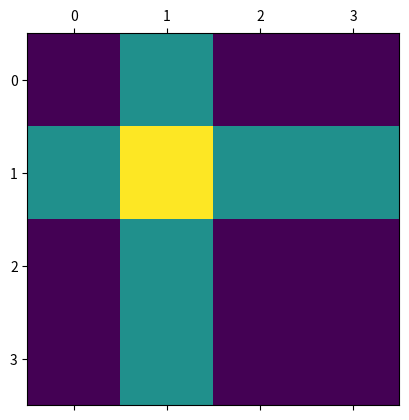
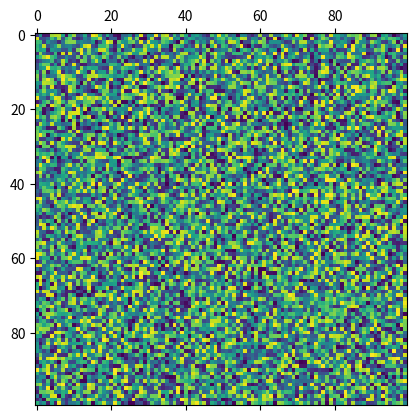
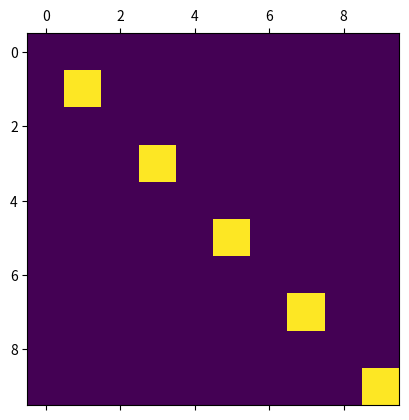
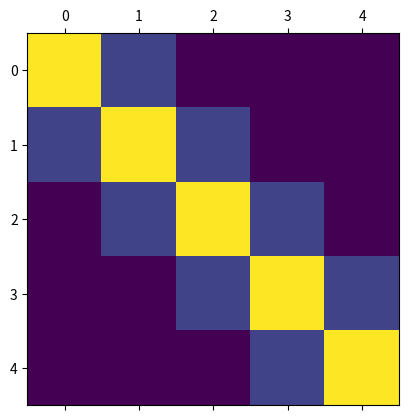
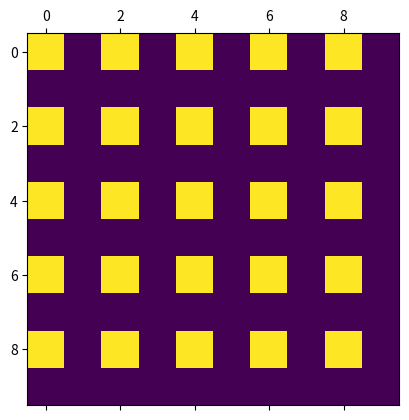

Recreate these plots in Python, in order.
# ---
# jupyter:
#   jupytext:
#     text_representation:
#       extension: .py
#       format_name: percent
#       format_version: '1.3'
#       jupytext_version: 1.16.4
#   kernelspec:
#     display_name: Python 3 (ipykernel)
#     language: python
#     name: python3
# ---

# %% [markdown]
# # PA 1.6: Boxes and Bugs
#
# <h1 style="position: absolute; display: flex; flex-grow: 0; flex-shrink: 0; flex-direction: row-reverse; top: 60px;right: 30px; margin: 0; border: 0">
#     <style>
#         .markdown {width:100%; position: relative}
#         article { position: relative }
#     </style>
#     <img src="https://gitlab.tudelft.nl/mude/public/-/raw/main/tu-logo/TU_P1_full-color.png" style="width:100px; height: auto; margin: 0" />
#     <img src="https://gitlab.tudelft.nl/mude/public/-/raw/main/mude-logo/MUDE_Logo-small.png" style="width:100px; height: auto; margin: 0" />
# </h1>
# <h2 style="height: 10px">
# </h2>
#
# *[CEGM1000 MUDE](http://mude.citg.tudelft.nl/): Week 1.6. Due: before Friday, Oct 4, 2024.*

# %% [markdown]
# The purpose of this notebook is to introduce a few useful Python topics:
#
# 1. Visualize a matrix with `plt.matshow` (Matplotlib)
# 2. Filling in the contents of a matrix ($m$ x $n$ Numpy array) with specific patterns and values
# 3. Illustrate the difference between `range` and `np.arange`
#
#
# ## Context
#
# For many scientific computing applications, in particular the field of numerical analysis, we formulate and solve our problems using matrices. The matrix itself is an arbitrary collection of values, however, the formulation and discretization of the problem will dictate a specific structure and meaning to the arrangement of the values inside a given matrix. When solving ordinary and partial differential equations with numerical schemes, we discretize space and time into discrete points or intervals, and the values of interest are specified by the elements of a matrix or vector. For example, a vector of the quantity $y$ can be discretized as `y = [y0, y1, y2, ... , yn]`, where each element `yi` refers to the $n$ spatial coordinate of $y_i$. For 2D problems, or perhaps problem with a temporal component (a dependence on time), we need to encode this information in matrices. Thus, when implementing numerical schemes, it is important to be able to fill in the values of a matrix in an efficient and reliable way.

# %%
import numpy as np
import matplotlib.pyplot as plt

# %% [markdown]
# ## Topic 1: Visualizing a Matrix
#
# At this point you should be familiar with the Numpy library and its key data type the `ndarray`. In other words, it should be very obvious why executing something like this:
#
# ```python
# import numpy as np
# x = np.array([1, 4, 7, 9])
# ```
#
# returns something like this:
# ```python
# numpy.ndarray
# ```
#
# We have already also used Numpy to create 2D arrays to represent matrices. Often one of the challenges of working with matrices is visualizing their contents, especially when the matrices become very large. Fortunately there is a Matplotlib method that makes visualizing matrices very easy: `matshow`. When using the conventional import statement `import matplotlib.pyplot as plt`, we can use this method as `plt.matshow`.

# %% [markdown]
# <div style="background-color:#AABAB2; color: black; width:95%; vertical-align: middle; padding:15px; margin: 10px; border-radius: 10px">
# <p>
# <b>Task 1.1:</b>   
# Use the Python <code>help</code> function to view the docstring (documentation) of the matrix visualization method.
# </p>
# </div>

# %%
# help(plt.matshow)

# %% [markdown]
# <div style="background-color:#AABAB2; color: black; width:95%; vertical-align: middle; padding:15px; margin: 10px; border-radius: 10px">
# <p>
# <b>Task 1.2:</b>   
# Run the cell below to visualize the A matrix. Change the values and rerun the cell to see the effect, especially noting that each "square" corresponds to an element in the matrix. Simple, right?!
# </p>
# </div>

# %%
A = [[1, 2, 1, 1],
     [2, 3, 2, 2],
     [1, 2, 1, 1],
     [1, 2, 1, 1]]

plt.matshow(A)
plt.show()

# %% [markdown]
# <div style="background-color:#AABAB2; color: black; width:95%; vertical-align: middle; padding:15px; margin: 10px; border-radius: 10px">
# <p>
# <b>Task 1.3:</b>   
# Run the cell below to see how a 100x100 matrix filled with random values looks.
# </p>
# </div>

# %%
A = np.random.rand(100, 100)
plt.matshow(A)
plt.show()

# %% [markdown]
# That's pretty much all there is to it. Note that the axes indicate the row and column indices.

# %% [markdown]
# ## Topic 2: Filling a Matrix
#
# Now that we can visualize the contents of a matrix, lets find an efficient way to fill it with specific values, focusing on creating specific patterns in an efficient way with our Python code. First, let's recall a few more important things about Numpy arrays, focusing on the particular case of making a 2-dimensional arrays to represent 2-dimensional matrices.
#
# One of the first things to remember is that Numpy uses a parameter `shape` to define the dimension and length of each axis of an array. For the 2D case, this means an $m$-by-$n$ matrix is specified with a tuple containing two elements: `(m, n)`.
#
# Second, Numpy has _many_ methods that make it easy to create a matrix and fill it with specific values. Check out a cool list here: [Numpy array creation routines](https://numpy.org/doc/2.0/reference/routines.array-creation.html#). Some commonly used methods are:
# - `np.zeros`
# - `np.ones`
# - `np.full`
#
# Third there are many Numpy methods that can _modify_ an existing matrix (see the same list linked above), for example: `np.fill_diagonal`. 
#
# Finally, remember that arrays are quite smart when it comes to indexing. For example, we can use the `range` method (part of the standard Python library) to things to specific indices in an array.
#
# With these tips in mind, let's go over a few warm-up exercises to see how to easily manipulate matrices.

# %% [markdown]
# <div style="background-color:#AABAB2; color: black; width:95%; vertical-align: middle; padding:15px; margin: 10px; border-radius: 10px">
# <p>
# <b>Task 2.1:</b>   
#
# Refresh your memory on the <code>range</code> function by printing the documentation. Then comment the help line and confirm that you can use the function by using a list comprehension to print: a) values from 1 to 5, then b) values 2, 4, 6, 8, 10. 
#
# </p>
# </div>

# %%
# # help(range)
# 
# print('Part a:')
# [print(i) for i in YOUR_CODE_HERE]
# print('Part b:')
# [print(i) for i in YOUR_CODE_HERE]

# SOLUTION
print('Part 1:')
[print(i) for i in range(6)]

print('Part 2:')
[print(i) for i in range(2, 11, 2)]

# %% [markdown]
# <div style="background-color:#AABAB2; color: black; width:95%; vertical-align: middle; padding:15px; margin: 10px; border-radius: 10px">
# <p>
# <b>Task 2.2:</b>   
#
# Use a Numpy method to create a 3x3 matrix filled with value 1.
#
# </p>
# </div>

# %%
# A = YOUR_CODE_HERE
# 
# assert np.all(A==1)
# assert A.shape==(3, 3)

# SOLUTION
A = np.ones((3,3))

assert np.all(A==1)
assert A.shape==(3, 3)

# %% [markdown]
# <div style="background-color:#AABAB2; color: black; width:95%; vertical-align: middle; padding:15px; margin: 10px; border-radius: 10px">
# <p>
# <b>Task 2.3:</b>   
#
# Use a Numpy method to create a 3x3 matrix filled with value 3 on the diagonal and 0 elsewhere.
#
# </p>
# </div>

# %%
# A = YOUR_CODE_HERE
# np.YOUR_CODE_HERE
# 
# assert np.all(A.diagonal()==3)
# assert A.sum()==9
# assert A.shape==(3, 3)

# SOLUTION
A = np.zeros((3,3))
np.fill_diagonal(A, 3)

assert np.all(A.diagonal()==3)
assert A.sum()==9
assert A.shape==(3, 3)

# %% [markdown]
# <div style="background-color:#AABAB2; color: black; width:95%; vertical-align: middle; padding:15px; margin: 10px; border-radius: 10px">
# <p>
# <b>Task 2.4:</b>   
#
# Use a Numpy method to create a 10x10 matrix, then assign every other element in the <em>diagonal</em> of the matrix to the value 1 using <code>range</code> and indexing. Use <code>plt.matshow()</code> to confirm that the matrix plot looks like a checkerboard.
#
# </p>
# </div>

# %%
# A = YOUR_CODE_HERE
# A[YOUR_CODE_HERE, YOUR_CODE_HERE] = YOUR_CODE_HERE

# plt.matshow(A)
# plt.show()

# assert A.shape==(10, 10)
# assert A.sum()==5
# assert np.sum(A==1)==5
# assert np.sum(A==0)==95

# SOLUTION
A = np.zeros((10,10))
A[range(1, 10, 2), range(1, 10, 2)] = 1

plt.matshow(A)
plt.show()

assert A.shape==(10, 10)
assert A.sum()==5
assert np.sum(A==1)==5
assert np.sum(A==0)==95

# %% [markdown]
# <div style="background-color:#AABAB2; color: black; width:95%; vertical-align: middle; padding:15px; margin: 10px; border-radius: 10px">
# <p>
# <b>Task 2.5:</b>   
#
# Use a Numpy method to create a 5x5 matrix, fill the diagonal with value 5, then use <code>range</code> and indexing to assign the diagonal above and below the center diagonal to the value 1. The solution is illustrated in the imported Markdown figure below.
#
# </p>
# </div>

# %% [markdown]
# ![solution for matrix 1](./auxiliary_files/matrix01.svg)

# %%
# A = YOUR_CODE_HERE
# YOUR_CODE_HERE
# A[YOUR_CODE_HERE, YOUR_CODE_HERE] = YOUR_CODE_HERE
# A[YOUR_CODE_HERE, YOUR_CODE_HERE] = YOUR_CODE_HERE

# plt.matshow(A)
# plt.show()

# assert A.shape==(5, 5)
# assert A.sum()==(5*5 + 2*4)

# SOLUTION
A = np.zeros((5, 5))
np.fill_diagonal(A, 5)
A[range(4), range(1, 5)] = 1
A[range(1, 5), range(4)] = 1

plt.matshow(A)
plt.show()

assert A.shape==(5, 5)
assert A.sum()==(5*5 + 2*4)

# %% [markdown]
# <div style="background-color:#AABAB2; color: black; width:95%; vertical-align: middle; padding:15px; margin: 10px; border-radius: 10px">
# <p>
# <b>Task 2.6:</b>   
# Create the matrix illustrated in the figure below, where the values are either 0 or 1.
# </p>
# </div>

# %% [markdown]
# ![solution for matrix 1](./auxiliary_files/matrix02.svg)

# %%
# A = YOUR_CODE_HERE
# for i in YOUR_CODE_HERE:
#     YOUR_CODE_HERE

# plt.matshow(A)
# plt.show()

# assert A.shape==(10, 10)
# assert A.sum()==25

# SOLUTION
A = np.zeros((10, 10))
for i in range(0, 10, 2):
    A[i, range(0, 10, 2)] = 1

plt.matshow(A)
plt.show()

assert A.shape==(10, 10)
assert A.sum()==25

# %% [markdown]
# ## Topic 3: a `range` and `arange`
#
# The previous part used `range` to fill in the items of a matrix. However, you may also be familiar with a method from the Numpy library called `arange`. On the one hand, both methods do similar things, which can roughly be described as follows:
#
# - if one input, a, is given, count integers from 0 to a
# - if two inputs, a and b, are given, count integers from a to b
# - if three inputs, a, b and c, are given, count from a to b by (integer!) increment c
# - in all cases, exclude b
#
# Despite these similarities they return different object types, which often leads to confusion or errors if used without explicitly accounting for this difference. Let's take a closer look to find out more.

# %% [markdown]
# <div style="background-color:#AABAB2; color: black; width:95%; vertical-align: middle; padding:15px; margin: 10px; border-radius: 10px">
# <p>
# <b>Task 3.1:</b>   
#
# Print the documentation for <code>np.arange</code> and compare it to <code>range</code> until you can identify the differences.
#
# </p>
# </div>

# %%
help(np.arange)

# %% [markdown]
# In particular, note the following sentences in the docstring for `np.arange`:
#
# ```
# For integer arguments the function is roughly equivalent to the Python
# built-in :py:class:`range`, but returns an ndarray rather than a ``range``
# instance.
#
# When using a non-integer step, such as 0.1, it is often better to use
# `numpy.linspace`.
# ```
#
# The main difference is that `np.arange` **returns an array!**

# %% [markdown]
# <div style="background-color:#AABAB2; color: black; width:95%; vertical-align: middle; padding:15px; margin: 10px; border-radius: 10px">
# <p>
# <b>Task 3.2:</b>   
#
# Confirm that you understand the usage of <code>np.arange</code> by creating the same two sets of integer values as in Task 2.1 (integers 0 through 5 and 2 through 10 by 2's), except this time you will produce Numpy arrays in addition the printing the indices.
#
# </p>
# </div>

# %%
# x = YOUR_CODE_HERE
# print('Part 1:')
# [print(i) for i in YOUR_CODE_HERE]
# 
# assert type(x) == np.ndarray
# assert np.all(x == [0, 1, 2, 3, 4, 5])
# 
# x = YOUR_CODE_HERE
# print('Part 2:')
# [print(i) for i in YOUR_CODE_HERE]
# 
# assert type(x) == np.ndarray
# assert np.all(x == [2, 4, 6, 8, 10])

# SOLUTION
x = np.arange(6)
print('Part 1:')
[print(i) for i in x]

assert type(x) == np.ndarray
assert np.all(x == [0, 1, 2, 3, 4, 5])

x = np.arange(2, 11, 2)
print('Part 2:')
[print(i) for i in x]

assert type(x) == np.ndarray
assert np.all(x == [2, 4, 6, 8, 10])

# %% [markdown]
# This Part is not meant to be complicated; rather, it is meant to explicitly indicate the difference between `range` and `np.arange` to help you debug your code more easily. The **main takeaway** is that you should use `range` when you are iterating through indices and don't need to use the indices as values, whereas `np.arange` is necessary when the indices are needed as values. It is also good to recognize that `range` is part of the standard Python library, whereas `np.arange` is not (it is part of Numpy). This is because `range` returns a `range` object, whereas `np.arange` returns a Numpy array.

# %% [markdown]
# **End of notebook.**
# <h2 style="height: 60px">
# </h2>
# <h3 style="position: absolute; display: flex; flex-grow: 0; flex-shrink: 0; flex-direction: row-reverse; bottom: 60px; right: 50px; margin: 0; border: 0">
#     <style>
#         .markdown {width:100%; position: relative}
#         article { position: relative }
#     </style>
#     <a rel="license" href="http://creativecommons.org/licenses/by/4.0/">
#       <img alt="Creative Commons License" style="border-width:; width:88px; height:auto; padding-top:10px" src="https://i.creativecommons.org/l/by/4.0/88x31.png" />
#     </a>
#     <a rel="TU Delft" href="https://www.tudelft.nl/en/ceg">
#       <img alt="TU Delft" style="border-width:0; width:100px; height:auto; padding-bottom:0px" src="https://gitlab.tudelft.nl/mude/public/-/raw/main/tu-logo/TU_P1_full-color.png" />
#     </a>
#     <a rel="MUDE" href="http://mude.citg.tudelft.nl/">
#       <img alt="MUDE" style="border-width:0; width:100px; height:auto; padding-bottom:0px" src="https://gitlab.tudelft.nl/mude/public/-/raw/main/mude-logo/MUDE_Logo-small.png" />
#     </a>
#     
# </h3>
# <span style="font-size: 75%">
# &copy; Copyright 2024 <a rel="MUDE" href="http://mude.citg.tudelft.nl/">MUDE</a> TU Delft. This work is licensed under a <a rel="license" href="http://creativecommons.org/licenses/by/4.0/">CC BY 4.0 License</a>.
